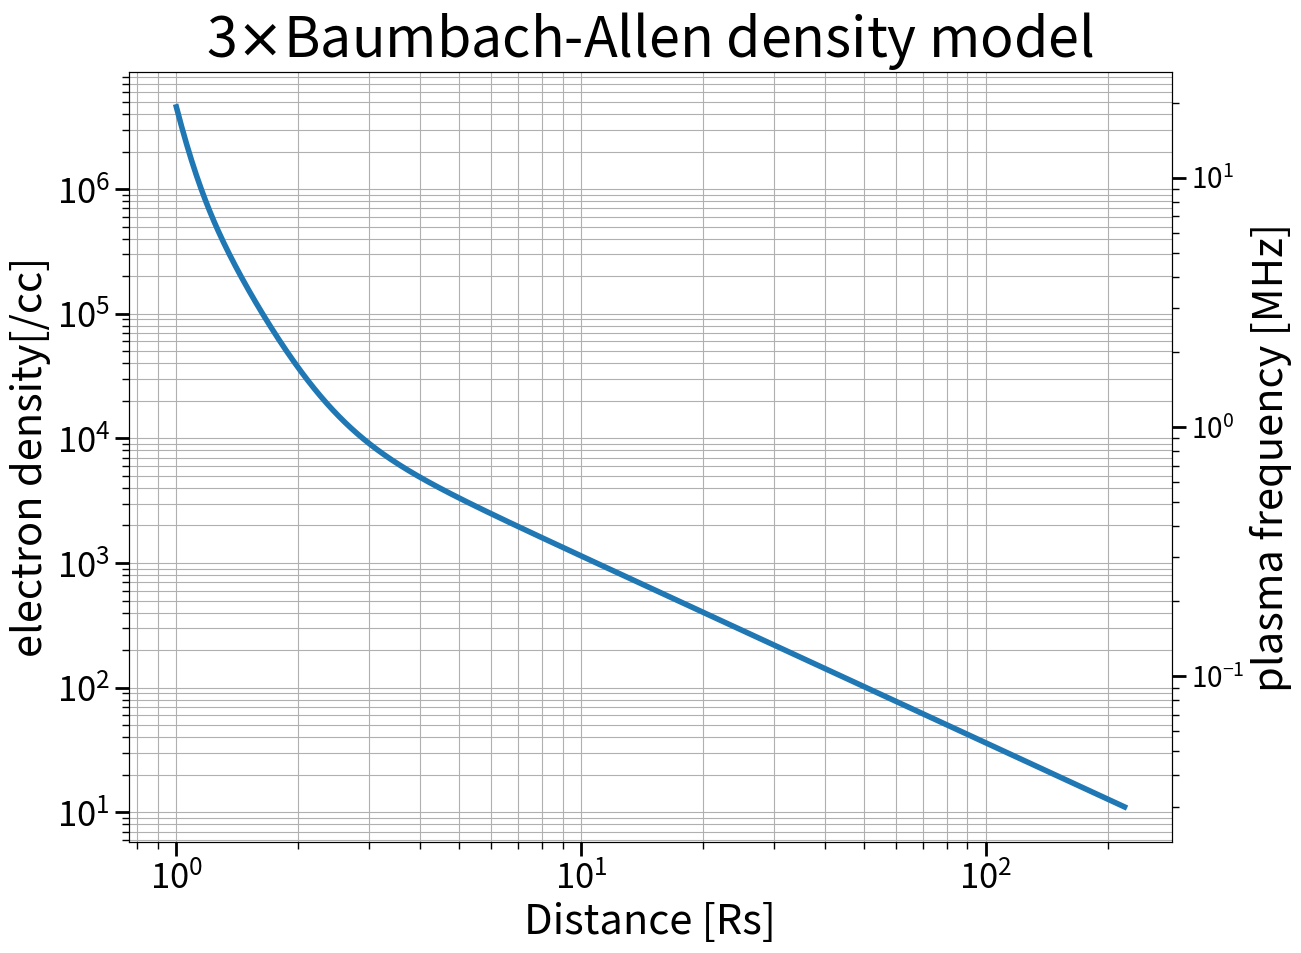

Write the Python code that produced this figure.
# -*- coding: utf-8 -*-
"""
Created on Tue Jun 25 21:23:01 2019

@author: fujimoto
"""

import numpy as np
import matplotlib.pyplot as plt


Rs=6.96*10**10 #cm
dist=Rs*np.arange(1,220,0.01)
AU=150e11 #[cm]
factor = 3
#dens=4.2*10**4*10**(-4.32*dist/Rs)
dens1=4.2*10**4*10**(4.32*(Rs/dist))#newkirk
dens2=0.01*10**8*(2.99*(dist/Rs)**-16+1.55*(dist/Rs)**-6+0.036*(dist/Rs)**-1.5) #baumbach-allen



freq=9*np.sqrt(dens2)/10**3

plt.close('all')
fig=plt.figure(1,figsize=(14,10))

ax1=fig.add_subplot(1,1,1)
#ln1=ax1.plot(dist/Rs,dens1,linewidth=4)
ln2=ax1.plot(dist/Rs,dens2,linewidth=4)
plt.loglog()
#plt.xscale('log')
plt.tick_params(labelsize=25)
plt.tick_params(width=2,length=10)
plt.tick_params(which='minor',width=1,length=5)
plt.title(r'%i$\times$Baumbach-Allen density model'%factor,fontsize=40)
plt.xlabel('Distance [Rs]',fontsize=30)
plt.ylabel('electron density[/cc]',fontsize=30)
plt.grid(which='both')


ax2=ax1.twinx()
ln3=ax2.plot(dist/Rs,freq)
plt.yscale('log')
plt.tick_params(labelsize=20)
plt.tick_params(which='minor',labelsize=20)
plt.tick_params(width=2,length=10)
plt.tick_params(which='minor',width=1,length=5)
plt.ylabel('plasma frequency [MHz]',fontsize=30)

plt.subplots_adjust(bottom=0.13,right=0.87,top=0.9)
plt.show()




# plt.close('all')
# fig=plt.figure(1,figsize=(14,10))

# ax1=fig.add_subplot(1,1,1)
# #ln1=ax1.plot(dist/Rs,dens1,linewidth=4)
# ln2=ax1.plot(h/Rs,fp1_newkirk, label = '1×Newkirk')
# # plt.loglog()
# # plt.yscale('log')
# plt.yscale('log')

# #plt.xscale('log')
# plt.tick_params(labelsize=25)
# plt.tick_params(width=2,length=10)
# plt.tick_params(which='minor',width=1,length=5)
# plt.title('Electron density model',fontsize=50)
# plt.xlabel(' Radial distance (R$_{Sun}$)',fontsize=40)
# plt.ylabel('plasma frequency [MHz]',fontsize=40)
# plt.grid(which='both')
# plt.ylim(10,300)
# plt.xlim(1,3)
# plt.tick_params(labelsize=32)


# ax2=ax1.twinx()
# ln3=ax2.plot(h/Rs,newkirk,linewidth=4)
# plt.yscale('log')
# # plt.loglog()
# plt.tick_params(labelsize=20)
# plt.tick_params(which='minor',labelsize=20)
# plt.tick_params(width=2,length=10)
# plt.tick_params(which='minor',width=1,length=5)
# plt.ylabel('electron density[/cc]',fontsize=40)
# plt.ylim(1234567.9012345679,1111111111.1111112)
# plt.xlim(1,3)
# plt.tick_params(labelsize=32)
# # plt.ylim(30,80)


# plt.subplots_adjust(bottom=0.13,right=0.87,top=0.9)
# ax1.legend(fontsize = 30)
# plt.show()
